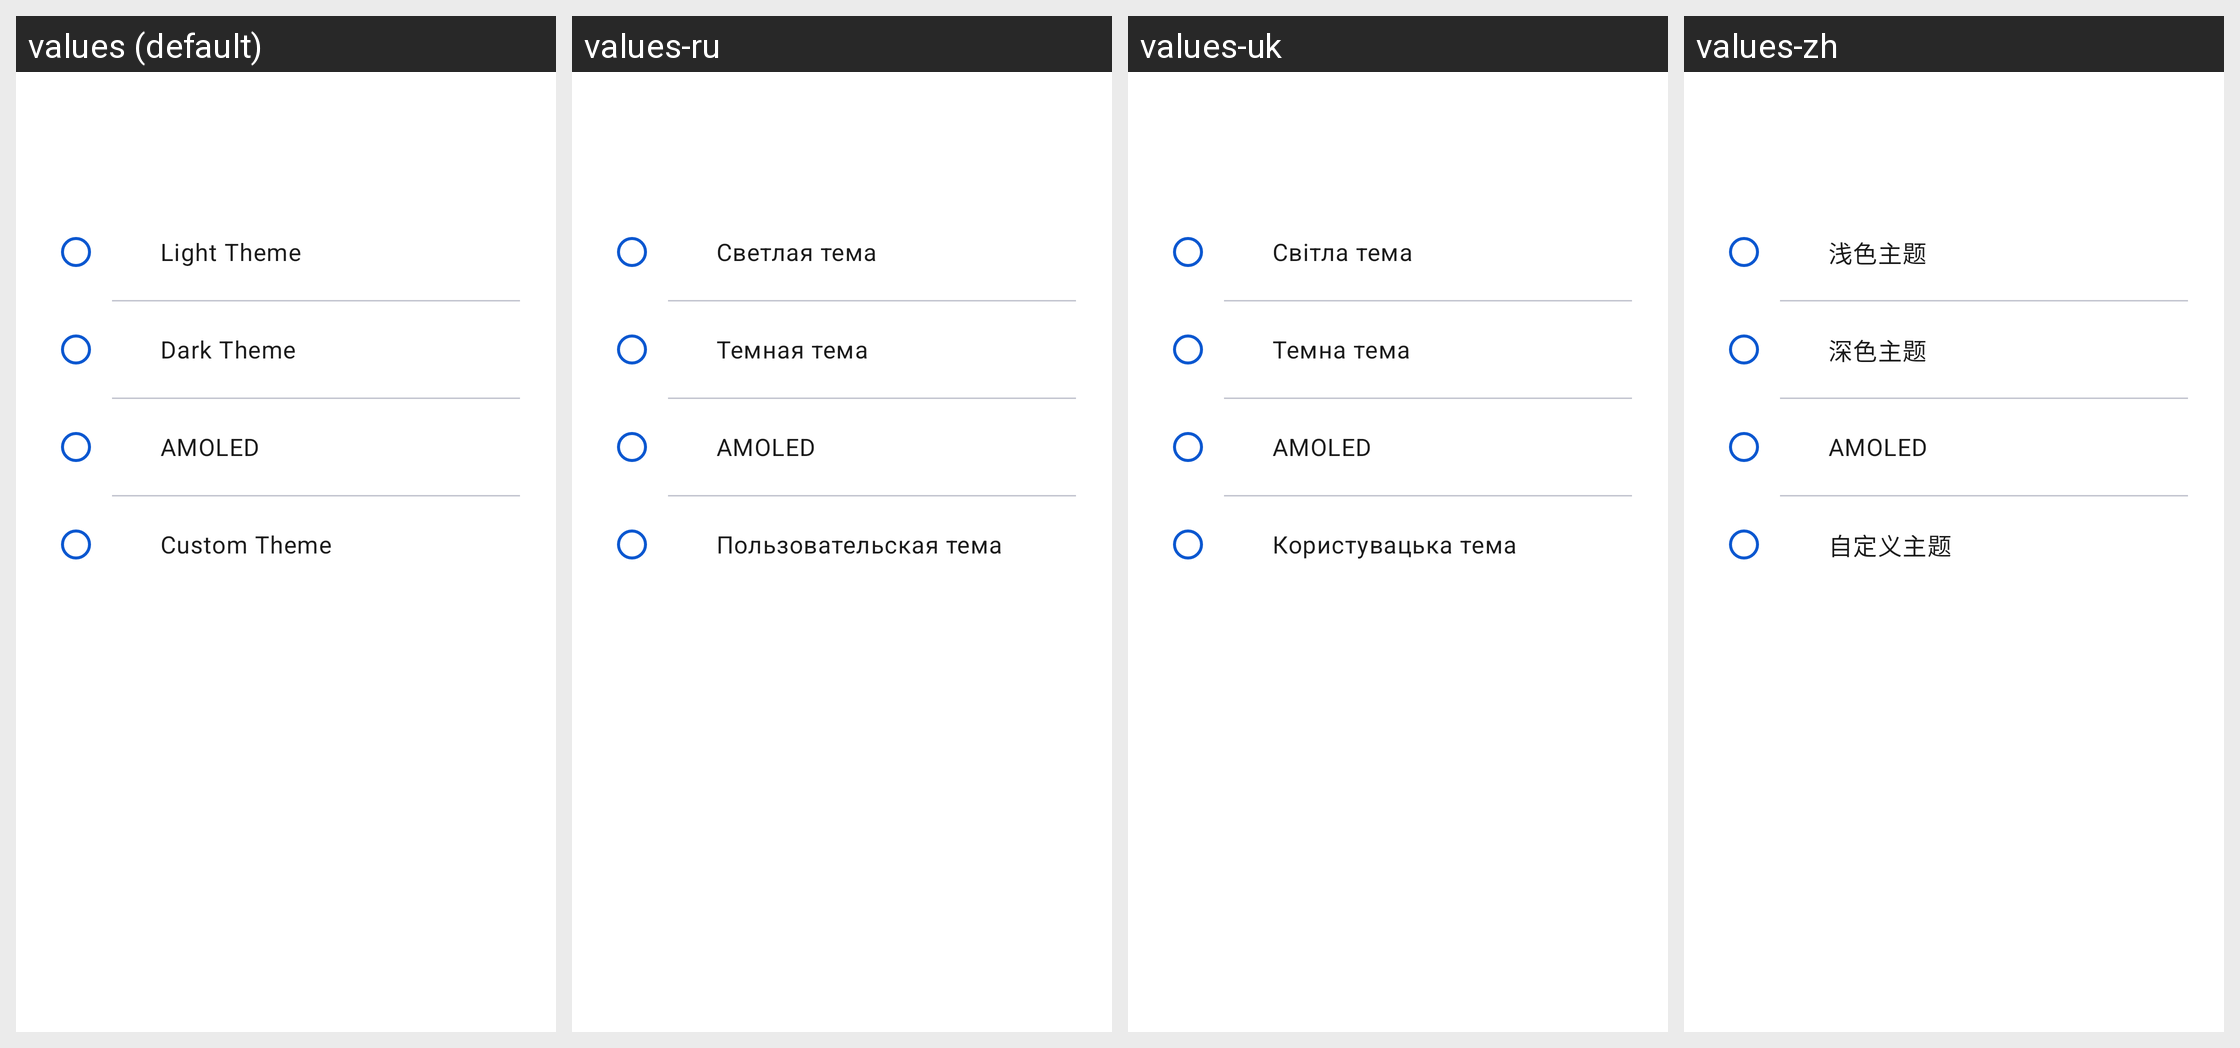

Strings drawn on this Android screen and how each of the app's shown locales translates them:
Android screen res/layout/activity_settings_theme_v2.xml rendered under 4 locales, left to right: values (default), values-ru, values-uk, values-zh. Device: Nexus 5 (rendered at 1080×1920; each locale shown at half size, 540×960, under a caption strip naming it); theme Theme.XRDesk.
Other locales in the repository, not shown: values-zh-rCN.
Strings drawn on this screen, with the default value and each locale's value (text and hints the layout hard-codes, and strings that could not be matched under every locale, appear in the picture but are not listed):

theme_light
  values: Light Theme
  values-ru: Светлая тема
  values-uk: Світла тема
  values-zh: 浅色主题

theme_dark
  values: Dark Theme
  values-ru: Темная тема
  values-uk: Темна тема
  values-zh: 深色主题

theme_amoled
  values: AMOLED
  values-ru: AMOLED
  values-uk: AMOLED
  values-zh: AMOLED

theme_custom
  values: Custom Theme
  values-ru: Пользовательская тема
  values-uk: Користувацька тема
  values-zh: 自定义主题
